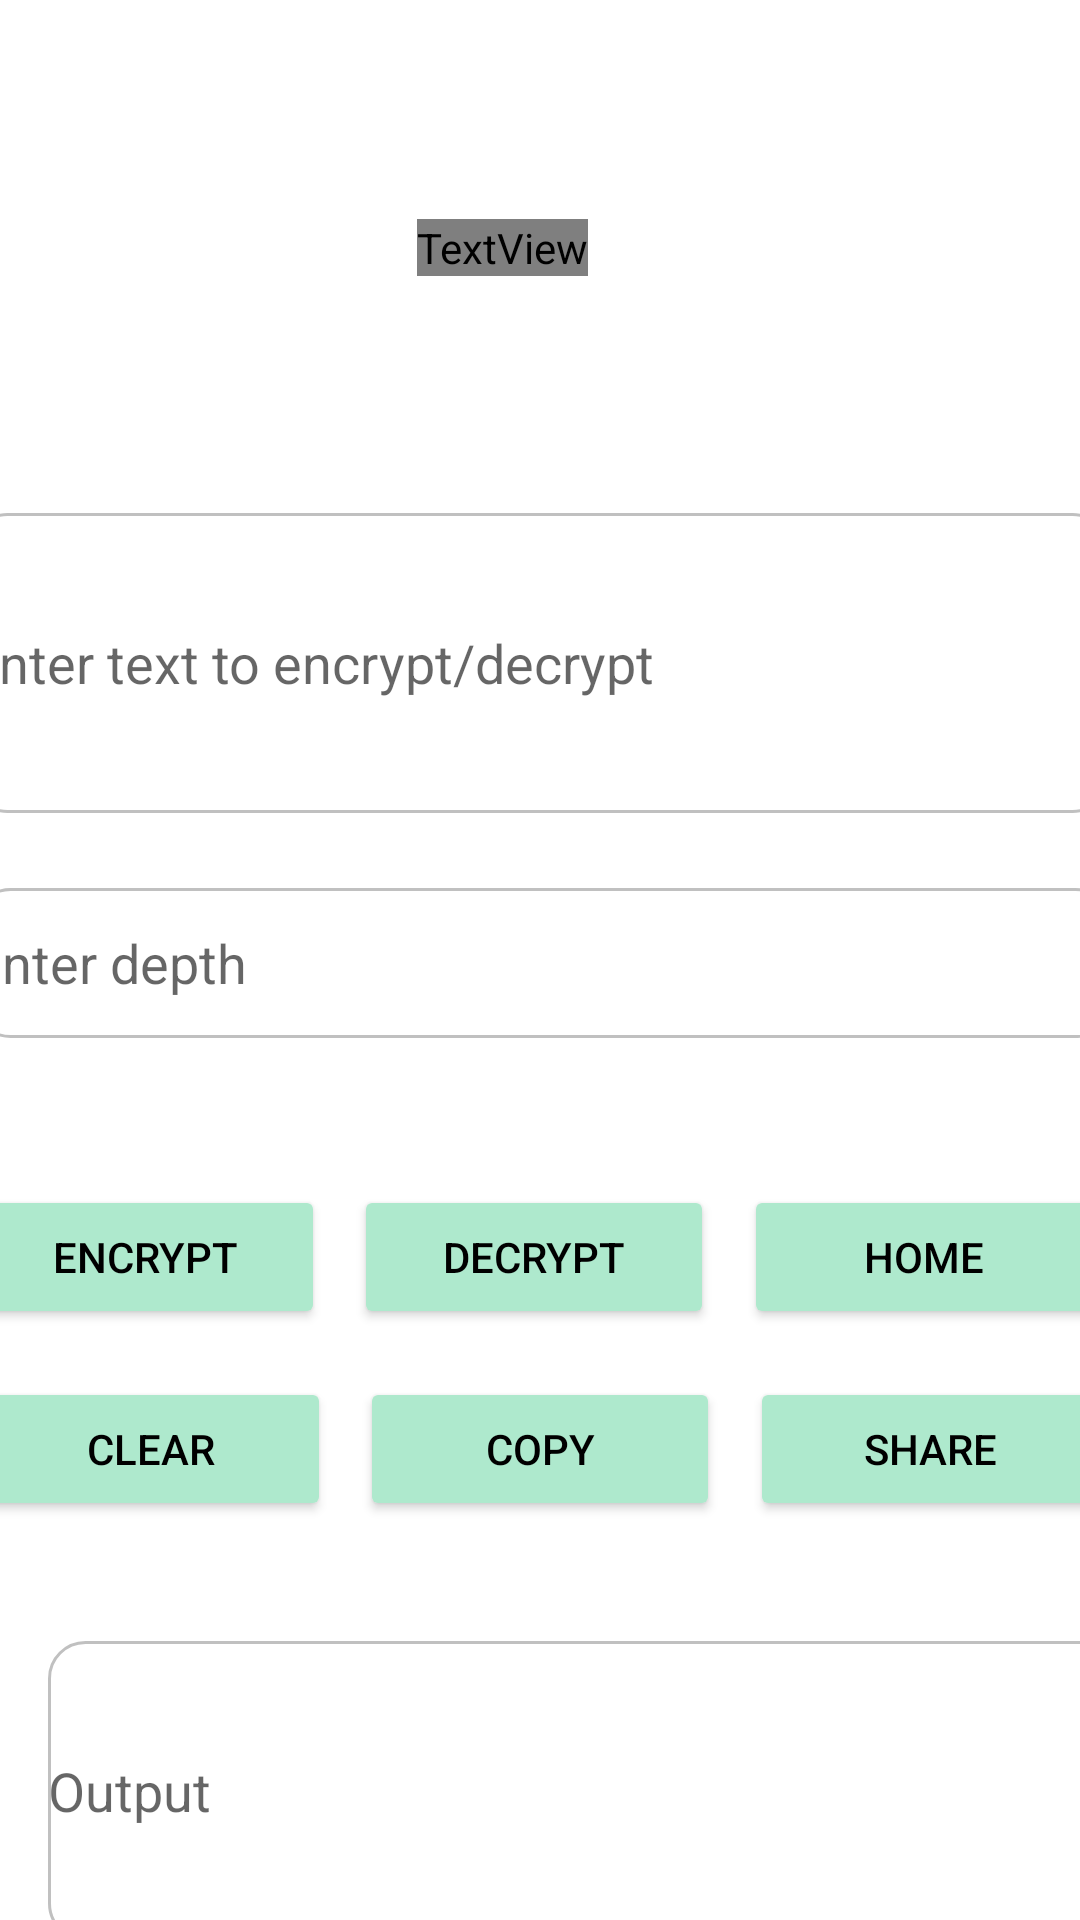

Layout XML and referenced resources for this Android screen:
<!-- AndroidManifest.xml: application theme Theme.RailFenceCipher -->
<!-- res/layout/activity_railfence.xml -->
<?xml version="1.0" encoding="utf-8"?>
<androidx.constraintlayout.widget.ConstraintLayout xmlns:android="http://schemas.android.com/apk/res/android"
    xmlns:app="http://schemas.android.com/apk/res-auto"
    xmlns:tools="http://schemas.android.com/tools"
    android:layout_width="match_parent"
    android:layout_height="match_parent"
    android:background="@drawable/bg"
    tools:context=".Railfence">

    <TextView
        android:id="@+id/textView"
        android:layout_width="wrap_content"
        android:layout_height="wrap_content"
        android:layout_marginStart="164dp"
        android:layout_marginLeft="164dp"
        android:layout_marginTop="73dp"
        android:layout_marginEnd="189dp"
        android:layout_marginRight="189dp"
        android:text="RailFence Cipher"
        android:textColor="@color/white"
        android:textSize="35sp"
        android:fontFamily="@font/taperail"
        app:layout_constraintEnd_toEndOf="parent"
        app:layout_constraintStart_toStartOf="parent"
        app:layout_constraintTop_toTopOf="parent" />

    <EditText
        android:id="@+id/input"
        android:layout_width="380sp"
        android:layout_height="100sp"
        android:layout_marginStart="15dp"
        android:layout_marginLeft="15dp"
        android:layout_marginTop="171dp"
        android:layout_marginEnd="16dp"
        android:layout_marginRight="16dp"
        android:background="@drawable/edit_text_border"
        android:hint="enter text to encrypt/decrypt"
        app:layout_constraintEnd_toEndOf="parent"
        app:layout_constraintStart_toStartOf="parent"
        app:layout_constraintTop_toTopOf="parent" />

    <EditText
        android:id="@+id/keyinput"
        android:layout_width="380sp"
        android:layout_height="50sp"
        android:layout_marginStart="16dp"
        android:layout_marginLeft="16dp"
        android:layout_marginTop="25dp"
        android:layout_marginEnd="15dp"
        android:layout_marginRight="15dp"
        android:background="@drawable/edit_text_border"
        android:hint="enter depth"
        android:inputType="number"
        app:layout_constraintEnd_toEndOf="parent"
        app:layout_constraintStart_toStartOf="parent"
        app:layout_constraintTop_toBottomOf="@+id/input" />

    <Button
        android:id="@+id/encrypt"
        android:layout_width="120sp"
        android:layout_height="wrap_content"
        android:layout_marginStart="16dp"
        android:layout_marginLeft="16dp"
        android:layout_marginTop="124dp"
        android:layout_marginEnd="5dp"
        android:layout_marginRight="5dp"
        android:backgroundTint="#aee9cd"
        android:text="Encrypt"
        android:textColor="@color/black"
        app:layout_constraintEnd_toStartOf="@+id/decrypt"
        app:layout_constraintStart_toStartOf="parent"
        app:layout_constraintTop_toBottomOf="@+id/input" />

    <Button
        android:id="@+id/decrypt"
        android:layout_width="120sp"
        android:layout_height="wrap_content"
        android:layout_marginStart="5dp"
        android:layout_marginLeft="5dp"
        android:layout_marginTop="124dp"

        android:layout_marginEnd="5dp"
        android:layout_marginRight="5dp"
        android:backgroundTint="#aee9cd"
        android:text="Decrypt"
        android:textColor="@color/black"
        app:layout_constraintEnd_toStartOf="@+id/home"
        app:layout_constraintStart_toEndOf="@+id/encrypt"
        app:layout_constraintTop_toBottomOf="@+id/input" />

    <Button
        android:id="@+id/home"
        android:layout_width="120sp"
        android:layout_height="wrap_content"
        android:layout_marginStart="5dp"
        android:layout_marginLeft="5dp"
        android:layout_marginTop="49dp"
        android:layout_marginEnd="20dp"
        android:layout_marginRight="20dp"
        android:backgroundTint="#aee9cd"
        android:text="home"
        android:textColor="@color/black"
        app:layout_constraintEnd_toEndOf="parent"
        app:layout_constraintStart_toEndOf="@+id/decrypt"
        app:layout_constraintTop_toBottomOf="@+id/keyinput" />

    <Button
        android:id="@+id/clear"
        android:layout_width="120sp"
        android:layout_height="wrap_content"
        android:layout_marginStart="16dp"
        android:layout_marginLeft="16dp"
        android:layout_marginTop="16dp"
        android:layout_marginEnd="5dp"
        android:layout_marginRight="5dp"
        android:text="clear"
        android:backgroundTint="#aee9cd"
        android:textColor="@color/black"
        app:layout_constraintEnd_toStartOf="@+id/copy"
        app:layout_constraintStart_toStartOf="parent"
        app:layout_constraintTop_toBottomOf="@+id/encrypt" />

    <Button
        android:id="@+id/copy"
        android:layout_width="120sp"
        android:layout_height="wrap_content"
        android:layout_marginStart="5dp"
        android:layout_marginLeft="5dp"
        android:layout_marginTop="16dp"
        android:layout_marginEnd="5dp"
        android:layout_marginRight="5dp"
        android:text="copy"
        android:backgroundTint="#aee9cd"
        android:textColor="@color/black"
        app:layout_constraintEnd_toStartOf="@+id/share"
        app:layout_constraintStart_toEndOf="@+id/clear"
        app:layout_constraintTop_toBottomOf="@+id/encrypt" />

    <Button
        android:id="@+id/share"
        android:layout_width="120sp"
        android:layout_height="wrap_content"
        android:layout_marginStart="5dp"
        android:layout_marginLeft="5dp"
        android:layout_marginTop="16dp"
        android:layout_marginEnd="16dp"
        android:layout_marginRight="16dp"
        android:text="share"
        android:backgroundTint="#aee9cd"
        android:textColor="@color/black"
        app:layout_constraintEnd_toEndOf="parent"
        app:layout_constraintStart_toEndOf="@+id/copy"
        app:layout_constraintTop_toBottomOf="@+id/decrypt" />


    <EditText
        android:id="@+id/output"
        android:layout_width="380sp"
        android:layout_height="100sp"
        android:layout_marginStart="16dp"
        android:layout_marginLeft="16dp"
        android:layout_marginTop="40dp"
        android:layout_marginEnd="15dp"
        android:layout_marginRight="15dp"
        android:background="@drawable/edit_text_border"
        android:hint="Output"
        app:layout_constraintEnd_toEndOf="parent"
        app:layout_constraintHorizontal_bias="0.0"
        app:layout_constraintStart_toStartOf="parent"
        app:layout_constraintTop_toBottomOf="@+id/clear" />


</androidx.constraintlayout.widget.ConstraintLayout>
<!-- resources referenced by this layout -->
<resources>
  <!-- drawable edit_text_border (drawable) -->
  <?xml version="1.0" encoding="utf-8"?>
  <shape xmlns:android="http://schemas.android.com/apk/res/android">
      <solid android:color="#ffffff" />
      <stroke
          android:width="1dip"
          android:color="#C0C0C0" />
      <corners
          android:bottomLeftRadius="12dp"
          android:bottomRightRadius="12dp"
          android:topLeftRadius="12dp"
          android:topRightRadius="12dp"/>
  </shape>
  <style name="Theme.RailFenceCipher" parent="Theme.MaterialComponents.DayNight.DarkActionBar">
          
          <item name="colorPrimary">@color/purple_500</item>
          <item name="colorPrimaryVariant">@color/purple_700</item>
          <item name="colorOnPrimary">@color/white</item>
          
          <item name="colorSecondary">@color/teal_200</item>
          <item name="colorSecondaryVariant">@color/teal_700</item>
          <item name="colorOnSecondary">@color/black</item>
          
          <item name="android:statusBarColor" tools:targetApi="l">?attr/colorPrimaryVariant</item>
          
      </style>
  <!-- not gathered from this repository: default colours our renderer supplied (Android Studio template values) -->
  <color name="purple_500">#FF6200EE</color>
  <color name="purple_700">#FF3700B3</color>
  <color name="teal_200">#FF03DAC5</color>
  <color name="teal_700">#FF018786</color>
  <color name="black">#FF000000</color>
  <color name="white">#FFFFFFFF</color>
</resources>
